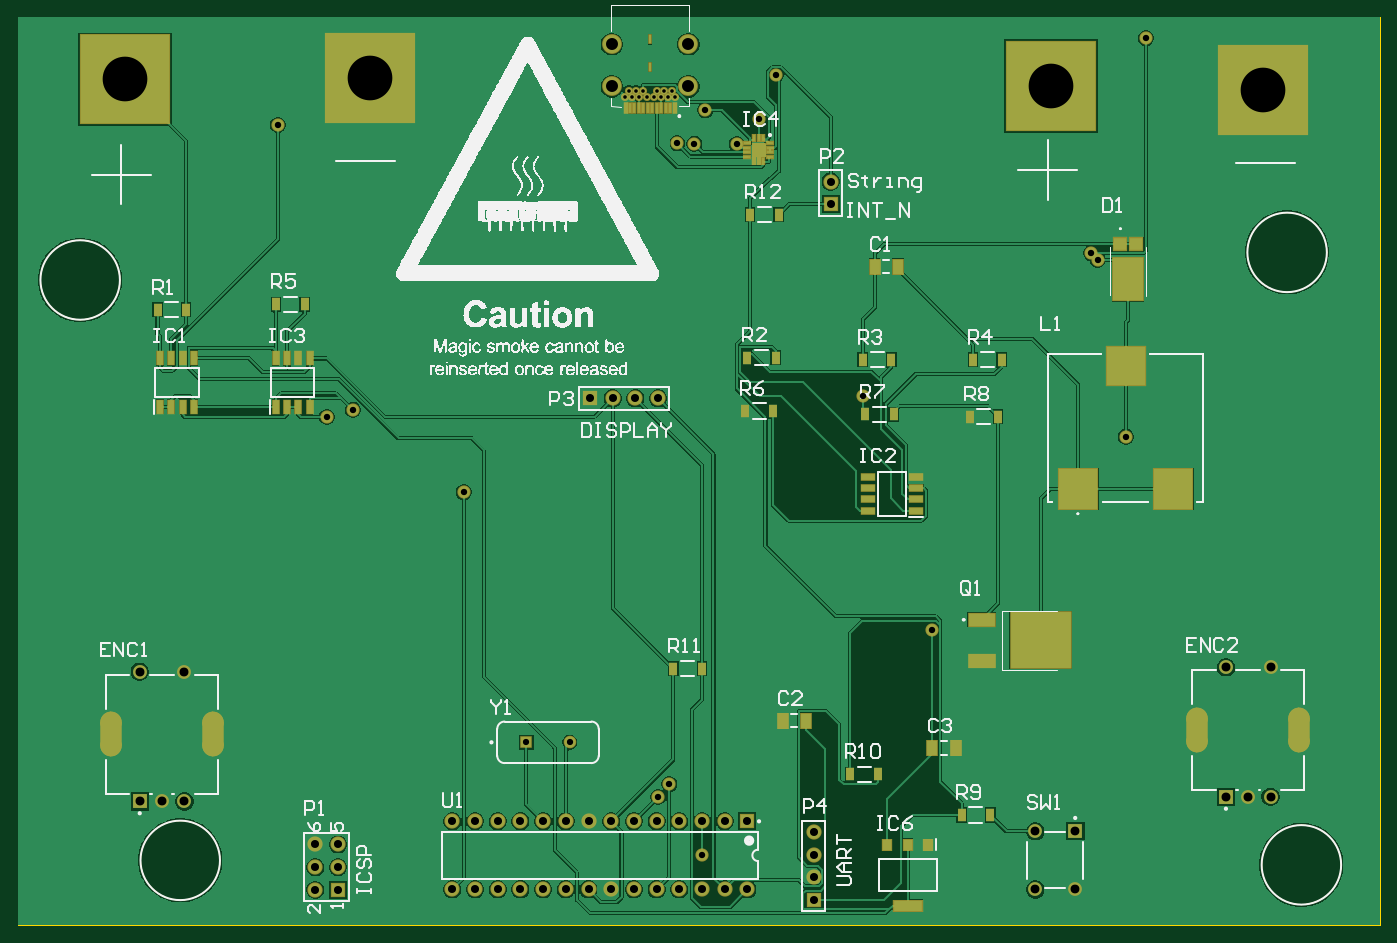
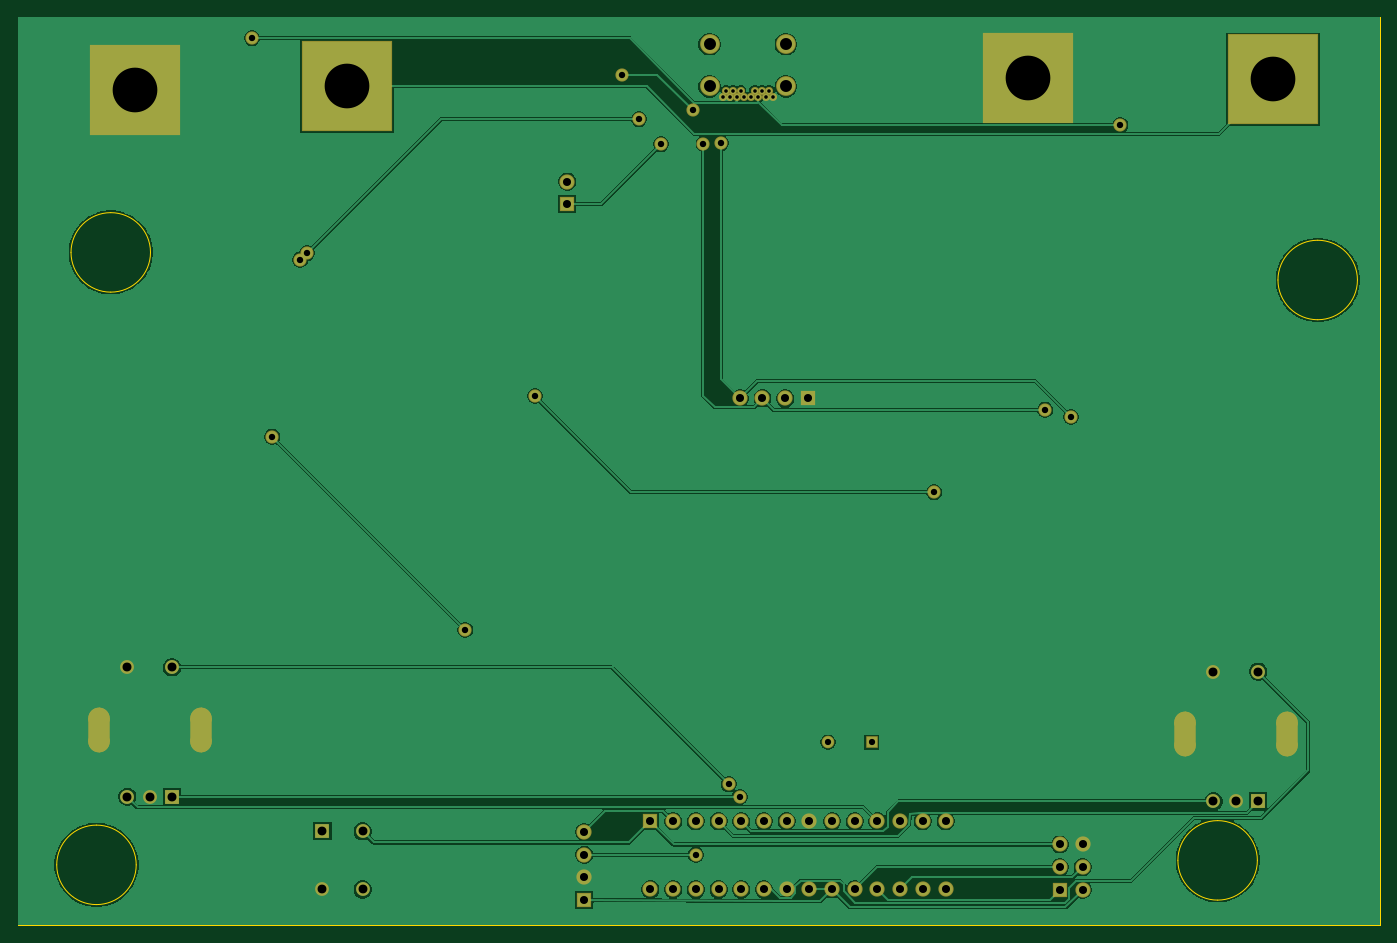
Circuit board: 9 layer files. Board 152.4 x 101.6 mm.
- drill: PCB1-RoundHoles-Plated.TXT (1297 bytes)
- bottom_copper: PCB1.GBL (44253 bytes)
- bottom_mask: PCB1.GBS (3209 bytes)
- outline: PCB1.GKO (272 bytes)
- outline: PCB1.GM1 (1192 bytes)
- top_copper: PCB1.GTL (67010 bytes)
- top_silk: PCB1.GTO (120059 bytes)
- paste: PCB1.GTP (2640 bytes)
- top_mask: PCB1.GTS (5546 bytes)

=== drill: PCB1-RoundHoles-Plated.TXT ===
M48
;Layer_Color=9474304
;FILE_FORMAT=2:5
INCH,TZ
;TYPE=PLATED
T1F00S00C0.01575
T2F00S00C0.02756
T3F00S00C0.02800
T4F00S00C0.03543
T5F00S00C0.03898
T6F00S00C0.03937
T7F00S00C0.05276
T9F00S00C0.19685
%
T01
X367476Y464890
X370626
X373776
X376925
X380075
X383224
X386374
X389524
X387949Y467646
X384799
X381650
X375350
X372201
X369051
T02
X323894Y180500
X343106
T03
X401358Y131000
X502882Y229982
X386900Y162000
X382053Y156400
X296400Y290700
X247500Y327000
X236072Y323800
X214421Y452421
X390400Y444400
X398000Y444200
X416700Y444000
X426382Y455000
X402800Y458900
X472199Y333099
X588000Y315100
X575600Y393100
X572700Y396000
X596900Y490700
X433800Y474600
T04
X231000Y115500
X241000
Y125500
X231000
Y135500
X241000
X291358Y145705
X301358
X311358
Y115705
X301358
X291358
X321358
X331358
X341358
X351358
X361358
X371358
X381358
X391358
X401358
X411358
X421358
Y145705
X411358
X401358
X391358
X381358
X371358
X361358
X351358
X341358
X331358
X321358
X450500Y141000
Y131000
Y121000
Y111000
X382000Y332000
X372000
X362000
X352000
X458000Y417500
Y427500
T05
X548142Y115705
X565858
Y141295
X548142
T06
X153657Y154472
X163500
X173342
X632158Y156473
X642000
X651843
Y213559
X632158
X173342Y211559
X153657
T07
X361689Y469417
Y488039
X395311
Y469417
T09
X648500Y468000
X555000Y469500
X255000Y473000
X147000Y472500
M30

=== bottom_copper: PCB1.GBL (44253 bytes, source omitted) ===
=== bottom_mask: PCB1.GBS ===
G04*
G04 #@! TF.GenerationSoftware,Altium Limited,Altium Designer,22.11.1 (43)*
G04*
G04 Layer_Color=16711935*
%FSLAX25Y25*%
%MOIN*%
G70*
G04*
G04 #@! TF.SameCoordinates,F1E40A5C-0621-48A3-8FA6-9D6C7DDBF0E7*
G04*
G04*
G04 #@! TF.FilePolarity,Negative*
G04*
G01*
G75*
%ADD46R,0.06706X0.06706*%
%ADD50C,0.06706*%
%ADD51R,0.06706X0.06706*%
%ADD52C,0.03556*%
%ADD53C,0.08713*%
%ADD54C,0.06063*%
%ADD55R,0.06063X0.06063*%
%ADD56R,0.40170X0.40170*%
G04:AMPARAMS|DCode=57|XSize=94.49mil|YSize=196.85mil|CornerRadius=47.24mil|HoleSize=0mil|Usage=FLASHONLY|Rotation=0.000|XOffset=0mil|YOffset=0mil|HoleType=Round|Shape=RoundedRectangle|*
%AMROUNDEDRECTD57*
21,1,0.09449,0.10236,0,0,0.0*
21,1,0.00000,0.19685,0,0,0.0*
1,1,0.09449,0.00000,-0.05118*
1,1,0.09449,0.00000,-0.05118*
1,1,0.09449,0.00000,0.05118*
1,1,0.09449,0.00000,0.05118*
%
%ADD57ROUNDEDRECTD57*%
%ADD58C,0.06102*%
%ADD59R,0.06102X0.06102*%
%ADD60R,0.05524X0.05524*%
%ADD61C,0.05524*%
%ADD62C,0.05800*%
D46*
X352000Y332000D02*
D03*
D50*
X458000Y427500D02*
D03*
X382000Y332000D02*
D03*
X372000D02*
D03*
X362000D02*
D03*
X231000Y115500D02*
D03*
X241000Y125500D02*
D03*
X231000D02*
D03*
X241000Y135500D02*
D03*
X231000D02*
D03*
X291358Y115705D02*
D03*
X301358D02*
D03*
X311358D02*
D03*
X321358D02*
D03*
X331358D02*
D03*
X341358D02*
D03*
X351358D02*
D03*
X361358D02*
D03*
X371358D02*
D03*
X381358D02*
D03*
X391358D02*
D03*
X401358D02*
D03*
X411358D02*
D03*
X421358D02*
D03*
X291358Y145705D02*
D03*
X301358D02*
D03*
X311358D02*
D03*
X321358D02*
D03*
X331358D02*
D03*
X341358D02*
D03*
X351358D02*
D03*
X361358D02*
D03*
X371358D02*
D03*
X381358D02*
D03*
X391358D02*
D03*
X401358D02*
D03*
X411358D02*
D03*
X450500Y141000D02*
D03*
Y131000D02*
D03*
Y121000D02*
D03*
D51*
X458000Y417500D02*
D03*
X241000Y115500D02*
D03*
X421358Y145705D02*
D03*
X450500Y111000D02*
D03*
D52*
X367476Y464890D02*
D03*
X369051Y467646D02*
D03*
X372201D02*
D03*
X373776Y464890D02*
D03*
X375350Y467646D02*
D03*
X376925Y464890D02*
D03*
X380075D02*
D03*
X381650Y467646D02*
D03*
X383224Y464890D02*
D03*
X384799Y467646D02*
D03*
X387949D02*
D03*
X389524Y464890D02*
D03*
X386374D02*
D03*
X370626D02*
D03*
D53*
X395311Y469417D02*
D03*
X361689D02*
D03*
X395311Y488039D02*
D03*
X361689D02*
D03*
D54*
X548142Y115705D02*
D03*
Y141295D02*
D03*
X565858Y115705D02*
D03*
D55*
Y141295D02*
D03*
D56*
X648500Y468000D02*
D03*
X255000Y473000D02*
D03*
X147000Y472500D02*
D03*
X555000Y469500D02*
D03*
D57*
X185941Y184000D02*
D03*
X141059D02*
D03*
X664441Y186000D02*
D03*
X619559D02*
D03*
D58*
X163500Y154472D02*
D03*
X173342D02*
D03*
Y211559D02*
D03*
X153657D02*
D03*
X642000Y156473D02*
D03*
X651843D02*
D03*
Y213559D02*
D03*
X632158D02*
D03*
D59*
X153657Y154472D02*
D03*
X632158Y156473D02*
D03*
D60*
X323894Y180500D02*
D03*
D61*
X343106D02*
D03*
D62*
X472199Y333099D02*
D03*
X433800Y474600D02*
D03*
X402800Y458900D02*
D03*
X296400Y290700D02*
D03*
X214421Y452421D02*
D03*
X426382Y455000D02*
D03*
X596900Y490700D02*
D03*
X572700Y396000D02*
D03*
X236072Y323800D02*
D03*
X390400Y444400D02*
D03*
X247500Y327000D02*
D03*
X588000Y315100D02*
D03*
X502882Y229982D02*
D03*
X575600Y393100D02*
D03*
X386900Y162000D02*
D03*
X382053Y156400D02*
D03*
X398000Y444200D02*
D03*
X401358Y131000D02*
D03*
X416700Y444000D02*
D03*
M02*

=== outline: PCB1.GKO ===
G04*
G04 #@! TF.GenerationSoftware,Altium Limited,Altium Designer,22.11.1 (43)*
G04*
G04 Layer_Color=16711935*
%FSLAX25Y25*%
%MOIN*%
G70*
G04*
G04 #@! TF.SameCoordinates,F1E40A5C-0621-48A3-8FA6-9D6C7DDBF0E7*
G04*
G04*
G04 #@! TF.FilePolarity,Positive*
G04*
G01*
G75*
M02*

=== outline: PCB1.GM1 ===
G04*
G04 #@! TF.GenerationSoftware,Altium Limited,Altium Designer,22.11.1 (43)*
G04*
G04 Layer_Color=16711935*
%FSLAX25Y25*%
%MOIN*%
G70*
G04*
G04 #@! TF.SameCoordinates,F1E40A5C-0621-48A3-8FA6-9D6C7DDBF0E7*
G04*
G04*
G04 #@! TF.FilePolarity,Positive*
G04*
G01*
G75*
%ADD71C,0.00004*%
D71*
X127418Y366667D02*
G03*
X144926Y384174I0J17507D01*
G01*
D02*
G03*
X127418Y401681I-17507J0D01*
G01*
D02*
G03*
X109911Y384174I0J-17507D01*
G01*
D02*
G03*
X127418Y366667I17507J0D01*
G01*
X171500Y146007D02*
G03*
X153993Y128500I0J-17507D01*
G01*
X189007D02*
G03*
X171500Y146007I-17507J0D01*
G01*
Y110993D02*
G03*
X189007Y128500I0J17507D01*
G01*
X153993D02*
G03*
X171500Y110993I17507J0D01*
G01*
X665403Y144033D02*
G03*
X647895Y126525I0J-17507D01*
G01*
X682910D02*
G03*
X665403Y144033I-17507J0D01*
G01*
Y109018D02*
G03*
X682910Y126525I0J17507D01*
G01*
X647895D02*
G03*
X665403Y109018I17507J0D01*
G01*
X659111Y413838D02*
G03*
X641604Y396331I0J-17507D01*
G01*
X676618D02*
G03*
X659111Y413838I-17507J0D01*
G01*
Y378824D02*
G03*
X676618Y396331I0J17507D01*
G01*
X641604D02*
G03*
X659111Y378824I17507J0D01*
G01*
X100000Y100000D02*
Y500000D01*
X700000D01*
Y100000D02*
Y500000D01*
X100000Y100000D02*
X700000D01*
M02*

=== top_copper: PCB1.GTL (67010 bytes, source omitted) ===
=== top_silk: PCB1.GTO (120059 bytes, source omitted) ===
=== paste: PCB1.GTP ===
G04*
G04 #@! TF.GenerationSoftware,Altium Limited,Altium Designer,22.11.1 (43)*
G04*
G04 Layer_Color=8421504*
%FSLAX25Y25*%
%MOIN*%
G70*
G04*
G04 #@! TF.SameCoordinates,F1E40A5C-0621-48A3-8FA6-9D6C7DDBF0E7*
G04*
G04*
G04 #@! TF.FilePolarity,Positive*
G04*
G01*
G75*
%ADD17R,0.03740X0.04921*%
%ADD18R,0.12598X0.04921*%
%ADD19R,0.01181X0.04724*%
%ADD20R,0.00787X0.03937*%
%ADD21R,0.03937X0.05906*%
%ADD22R,0.04331X0.06693*%
%ADD23R,0.05472X0.05512*%
%ADD24R,0.13228X0.19134*%
%ADD25R,0.06004X0.02559*%
%ADD26R,0.17323X0.17717*%
%ADD27R,0.16929X0.16929*%
%ADD28R,0.01181X0.02756*%
%ADD29R,0.02756X0.01181*%
%ADD30R,0.05906X0.05906*%
%ADD31R,0.11811X0.05906*%
%ADD32R,0.26772X0.24606*%
%ADD33R,0.02559X0.06004*%
D17*
X501055Y135386D02*
D03*
X492000D02*
D03*
X482945D02*
D03*
D18*
X492000Y108614D02*
D03*
D19*
X389327Y459968D02*
D03*
X387358D02*
D03*
X385390D02*
D03*
X383421D02*
D03*
X381453D02*
D03*
X379484D02*
D03*
X377516D02*
D03*
X375547D02*
D03*
X373579D02*
D03*
X371610D02*
D03*
X369642D02*
D03*
X367673D02*
D03*
D20*
X378500Y478000D02*
D03*
Y490205D02*
D03*
D21*
X435098Y413000D02*
D03*
X422500D02*
D03*
X401299Y213000D02*
D03*
X388701D02*
D03*
X479098Y166500D02*
D03*
X466500D02*
D03*
X161500Y371000D02*
D03*
X174098D02*
D03*
X515701Y148500D02*
D03*
X528299D02*
D03*
X433799Y350000D02*
D03*
X421201D02*
D03*
X484799Y349000D02*
D03*
X472201D02*
D03*
X533299D02*
D03*
X520701D02*
D03*
X432799Y326500D02*
D03*
X420201D02*
D03*
X485799Y325000D02*
D03*
X473201D02*
D03*
X531799Y324000D02*
D03*
X519201D02*
D03*
X213701Y373500D02*
D03*
X226299D02*
D03*
D22*
X436882Y190000D02*
D03*
X447118D02*
D03*
X513118Y178000D02*
D03*
X502882D02*
D03*
X487618Y390000D02*
D03*
X477382D02*
D03*
D23*
X585378Y400177D02*
D03*
X592622D02*
D03*
D24*
X589000Y384500D02*
D03*
D25*
X495677Y282500D02*
D03*
Y287500D02*
D03*
Y292500D02*
D03*
Y297500D02*
D03*
X474323D02*
D03*
Y292500D02*
D03*
Y287500D02*
D03*
Y282500D02*
D03*
D26*
X567134Y292032D02*
D03*
X608866D02*
D03*
D27*
X588000Y346362D02*
D03*
D28*
X428350Y446634D02*
D03*
X426382D02*
D03*
X424413D02*
D03*
Y436398D02*
D03*
X426382D02*
D03*
X428350D02*
D03*
D29*
X421264Y444469D02*
D03*
Y442500D02*
D03*
Y440532D02*
D03*
Y438563D02*
D03*
X431500D02*
D03*
Y440532D02*
D03*
Y442500D02*
D03*
Y444469D02*
D03*
D30*
X426382Y441516D02*
D03*
D31*
X524516Y234500D02*
D03*
Y216500D02*
D03*
D32*
X550500Y225500D02*
D03*
D33*
X213500Y328323D02*
D03*
X218500D02*
D03*
X223500D02*
D03*
X228500D02*
D03*
Y349677D02*
D03*
X223500D02*
D03*
X218500D02*
D03*
X213500D02*
D03*
X162500Y328323D02*
D03*
X167500D02*
D03*
X172500D02*
D03*
X177500D02*
D03*
Y349677D02*
D03*
X172500D02*
D03*
X167500D02*
D03*
X162500D02*
D03*
M02*

=== top_mask: PCB1.GTS ===
G04*
G04 #@! TF.GenerationSoftware,Altium Limited,Altium Designer,22.11.1 (43)*
G04*
G04 Layer_Color=8388736*
%FSLAX25Y25*%
%MOIN*%
G70*
G04*
G04 #@! TF.SameCoordinates,F1E40A5C-0621-48A3-8FA6-9D6C7DDBF0E7*
G04*
G04*
G04 #@! TF.FilePolarity,Negative*
G04*
G01*
G75*
%ADD21R,0.03937X0.05906*%
%ADD34R,0.04540X0.05721*%
%ADD35R,0.13398X0.05721*%
%ADD36R,0.01981X0.05524*%
%ADD37R,0.01587X0.04737*%
%ADD38R,0.05131X0.07493*%
%ADD39R,0.06272X0.06312*%
%ADD40R,0.14028X0.19934*%
%ADD41R,0.06804X0.03359*%
%ADD42R,0.18123X0.18517*%
%ADD43R,0.17729X0.17729*%
%ADD44R,0.01981X0.03556*%
%ADD45R,0.03556X0.01981*%
%ADD46R,0.06706X0.06706*%
%ADD47R,0.12611X0.06706*%
%ADD48R,0.27572X0.25406*%
%ADD49R,0.03359X0.06804*%
%ADD50C,0.06706*%
%ADD51R,0.06706X0.06706*%
%ADD52C,0.03556*%
%ADD53C,0.08713*%
%ADD54C,0.06063*%
%ADD55R,0.06063X0.06063*%
%ADD56R,0.40170X0.40170*%
G04:AMPARAMS|DCode=57|XSize=94.49mil|YSize=196.85mil|CornerRadius=47.24mil|HoleSize=0mil|Usage=FLASHONLY|Rotation=0.000|XOffset=0mil|YOffset=0mil|HoleType=Round|Shape=RoundedRectangle|*
%AMROUNDEDRECTD57*
21,1,0.09449,0.10236,0,0,0.0*
21,1,0.00000,0.19685,0,0,0.0*
1,1,0.09449,0.00000,-0.05118*
1,1,0.09449,0.00000,-0.05118*
1,1,0.09449,0.00000,0.05118*
1,1,0.09449,0.00000,0.05118*
%
%ADD57ROUNDEDRECTD57*%
%ADD58C,0.06102*%
%ADD59R,0.06102X0.06102*%
%ADD60R,0.05524X0.05524*%
%ADD61C,0.05524*%
%ADD62C,0.05800*%
D21*
X435098Y413000D02*
D03*
X422500D02*
D03*
X401299Y213000D02*
D03*
X388701D02*
D03*
X479098Y166500D02*
D03*
X466500D02*
D03*
X161500Y371000D02*
D03*
X174098D02*
D03*
X515701Y148500D02*
D03*
X528299D02*
D03*
X433799Y350000D02*
D03*
X421201D02*
D03*
X484799Y349000D02*
D03*
X472201D02*
D03*
X533299D02*
D03*
X520701D02*
D03*
X432799Y326500D02*
D03*
X420201D02*
D03*
X485799Y325000D02*
D03*
X473201D02*
D03*
X531799Y324000D02*
D03*
X519201D02*
D03*
X213701Y373500D02*
D03*
X226299D02*
D03*
D34*
X501055Y135386D02*
D03*
X492000D02*
D03*
X482945D02*
D03*
D35*
X492000Y108614D02*
D03*
D36*
X389327Y459968D02*
D03*
X387358D02*
D03*
X385390D02*
D03*
X383421D02*
D03*
X381453D02*
D03*
X379484D02*
D03*
X377516D02*
D03*
X375547D02*
D03*
X373579D02*
D03*
X371610D02*
D03*
X369642D02*
D03*
X367673D02*
D03*
D37*
X378500Y478000D02*
D03*
Y490205D02*
D03*
D38*
X436882Y190000D02*
D03*
X447118D02*
D03*
X513118Y178000D02*
D03*
X502882D02*
D03*
X487618Y390000D02*
D03*
X477382D02*
D03*
D39*
X585378Y400177D02*
D03*
X592622D02*
D03*
D40*
X589000Y384500D02*
D03*
D41*
X495677Y282500D02*
D03*
Y287500D02*
D03*
Y292500D02*
D03*
Y297500D02*
D03*
X474323D02*
D03*
Y292500D02*
D03*
Y287500D02*
D03*
Y282500D02*
D03*
D42*
X567134Y292032D02*
D03*
X608866D02*
D03*
D43*
X588000Y346362D02*
D03*
D44*
X428350Y446634D02*
D03*
X426382D02*
D03*
X424413D02*
D03*
Y436398D02*
D03*
X426382D02*
D03*
X428350D02*
D03*
D45*
X421264Y444469D02*
D03*
Y442500D02*
D03*
Y440532D02*
D03*
Y438563D02*
D03*
X431500D02*
D03*
Y440532D02*
D03*
Y442500D02*
D03*
Y444469D02*
D03*
D46*
X426382Y441516D02*
D03*
X352000Y332000D02*
D03*
D47*
X524516Y234500D02*
D03*
Y216500D02*
D03*
D48*
X550500Y225500D02*
D03*
D49*
X213500Y328323D02*
D03*
X218500D02*
D03*
X223500D02*
D03*
X228500D02*
D03*
Y349677D02*
D03*
X223500D02*
D03*
X218500D02*
D03*
X213500D02*
D03*
X162500Y328323D02*
D03*
X167500D02*
D03*
X172500D02*
D03*
X177500D02*
D03*
Y349677D02*
D03*
X172500D02*
D03*
X167500D02*
D03*
X162500D02*
D03*
D50*
X458000Y427500D02*
D03*
X382000Y332000D02*
D03*
X372000D02*
D03*
X362000D02*
D03*
X231000Y115500D02*
D03*
X241000Y125500D02*
D03*
X231000D02*
D03*
X241000Y135500D02*
D03*
X231000D02*
D03*
X291358Y115705D02*
D03*
X301358D02*
D03*
X311358D02*
D03*
X321358D02*
D03*
X331358D02*
D03*
X341358D02*
D03*
X351358D02*
D03*
X361358D02*
D03*
X371358D02*
D03*
X381358D02*
D03*
X391358D02*
D03*
X401358D02*
D03*
X411358D02*
D03*
X421358D02*
D03*
X291358Y145705D02*
D03*
X301358D02*
D03*
X311358D02*
D03*
X321358D02*
D03*
X331358D02*
D03*
X341358D02*
D03*
X351358D02*
D03*
X361358D02*
D03*
X371358D02*
D03*
X381358D02*
D03*
X391358D02*
D03*
X401358D02*
D03*
X411358D02*
D03*
X450500Y141000D02*
D03*
Y131000D02*
D03*
Y121000D02*
D03*
D51*
X458000Y417500D02*
D03*
X241000Y115500D02*
D03*
X421358Y145705D02*
D03*
X450500Y111000D02*
D03*
D52*
X367476Y464890D02*
D03*
X369051Y467646D02*
D03*
X372201D02*
D03*
X373776Y464890D02*
D03*
X375350Y467646D02*
D03*
X376925Y464890D02*
D03*
X380075D02*
D03*
X381650Y467646D02*
D03*
X383224Y464890D02*
D03*
X384799Y467646D02*
D03*
X387949D02*
D03*
X389524Y464890D02*
D03*
X386374D02*
D03*
X370626D02*
D03*
D53*
X395311Y469417D02*
D03*
X361689D02*
D03*
X395311Y488039D02*
D03*
X361689D02*
D03*
D54*
X548142Y115705D02*
D03*
Y141295D02*
D03*
X565858Y115705D02*
D03*
D55*
Y141295D02*
D03*
D56*
X648500Y468000D02*
D03*
X255000Y473000D02*
D03*
X147000Y472500D02*
D03*
X555000Y469500D02*
D03*
D57*
X185941Y184000D02*
D03*
X141059D02*
D03*
X664441Y186000D02*
D03*
X619559D02*
D03*
D58*
X163500Y154472D02*
D03*
X173342D02*
D03*
Y211559D02*
D03*
X153657D02*
D03*
X642000Y156473D02*
D03*
X651843D02*
D03*
Y213559D02*
D03*
X632158D02*
D03*
D59*
X153657Y154472D02*
D03*
X632158Y156473D02*
D03*
D60*
X323894Y180500D02*
D03*
D61*
X343106D02*
D03*
D62*
X472199Y333099D02*
D03*
X433800Y474600D02*
D03*
X402800Y458900D02*
D03*
X296400Y290700D02*
D03*
X214421Y452421D02*
D03*
X426382Y455000D02*
D03*
X596900Y490700D02*
D03*
X572700Y396000D02*
D03*
X236072Y323800D02*
D03*
X390400Y444400D02*
D03*
X247500Y327000D02*
D03*
X588000Y315100D02*
D03*
X502882Y229982D02*
D03*
X575600Y393100D02*
D03*
X386900Y162000D02*
D03*
X382053Y156400D02*
D03*
X398000Y444200D02*
D03*
X401358Y131000D02*
D03*
X416700Y444000D02*
D03*
M02*

